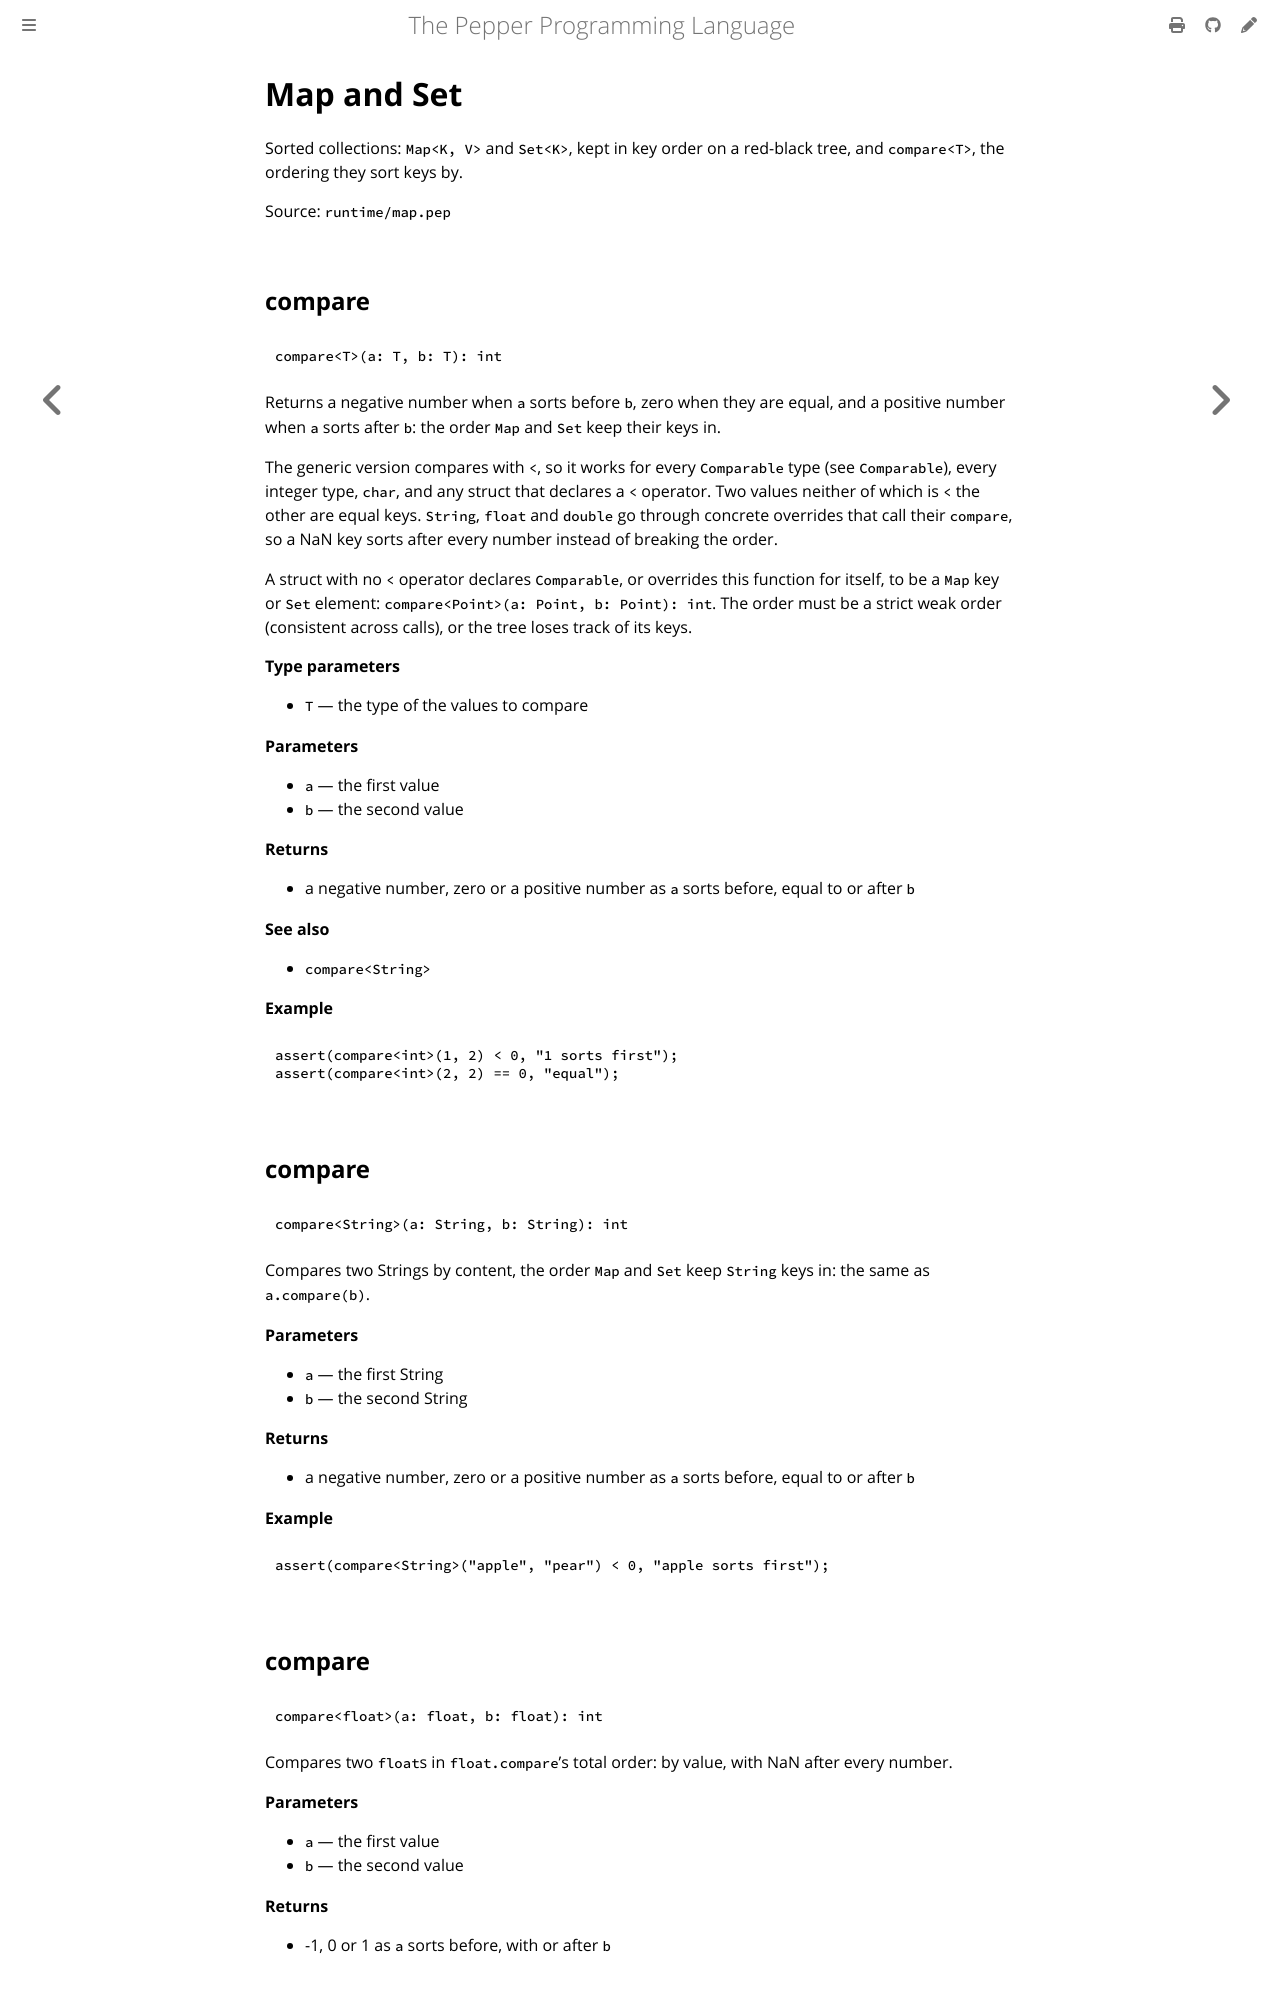

repository: pep-lang/pepper · page: 0.10.0/reference/map.html · generator: mdbook

<!-- Generated from runtime/map.pep by `pep-doc reference`. Do not edit. -->

# Map and Set

Sorted collections: `Map<K, V>` and `Set<K>`, kept in key order on a
red-black tree, and `compare<T>`, the ordering they sort keys by.

Source: `runtime/map.pep`

## compare

```pepper
compare<T>(a: T, b: T): int
```

Returns a negative number when `a` sorts before `b`, zero when they are
equal, and a positive number when `a` sorts after `b`: the order `Map` and
`Set` keep their keys in.

The generic version compares with `<`, so it works for every
`Comparable` type (see `Comparable`), every integer type, `char`, and any
struct that declares a `<` operator. Two values neither of which is `<`
the other are equal keys. `String`, `float` and `double` go through
concrete overrides that call their `compare`, so a NaN key sorts after
every number instead of breaking the order.

A struct with no `<` operator declares `Comparable`, or overrides this
function for itself, to be a `Map` key or `Set` element:
`compare<Point>(a: Point, b: Point): int`. The order must be a strict
weak order (consistent across calls), or the tree loses track of its
keys.

**Type parameters**
- `T` — the type of the values to compare

**Parameters**
- `a` — the first value
- `b` — the second value

**Returns**
- a negative number, zero or a positive number as `a` sorts before, equal to or after `b`

**See also**
- `compare<String>`

**Example**
```pepper
assert(compare<int>(1, 2) < 0, "1 sorts first");
assert(compare<int>(2, 2) == 0, "equal");
```

## compare

```pepper
compare<String>(a: String, b: String): int
```

Compares two Strings by content, the order `Map` and `Set` keep `String`
keys in: the same as `a.compare(b)`.

**Parameters**
- `a` — the first String
- `b` — the second String

**Returns**
- a negative number, zero or a positive number as `a` sorts before, equal to or after `b`

**Example**
```pepper
assert(compare<String>("apple", "pear") < 0, "apple sorts first");
```
